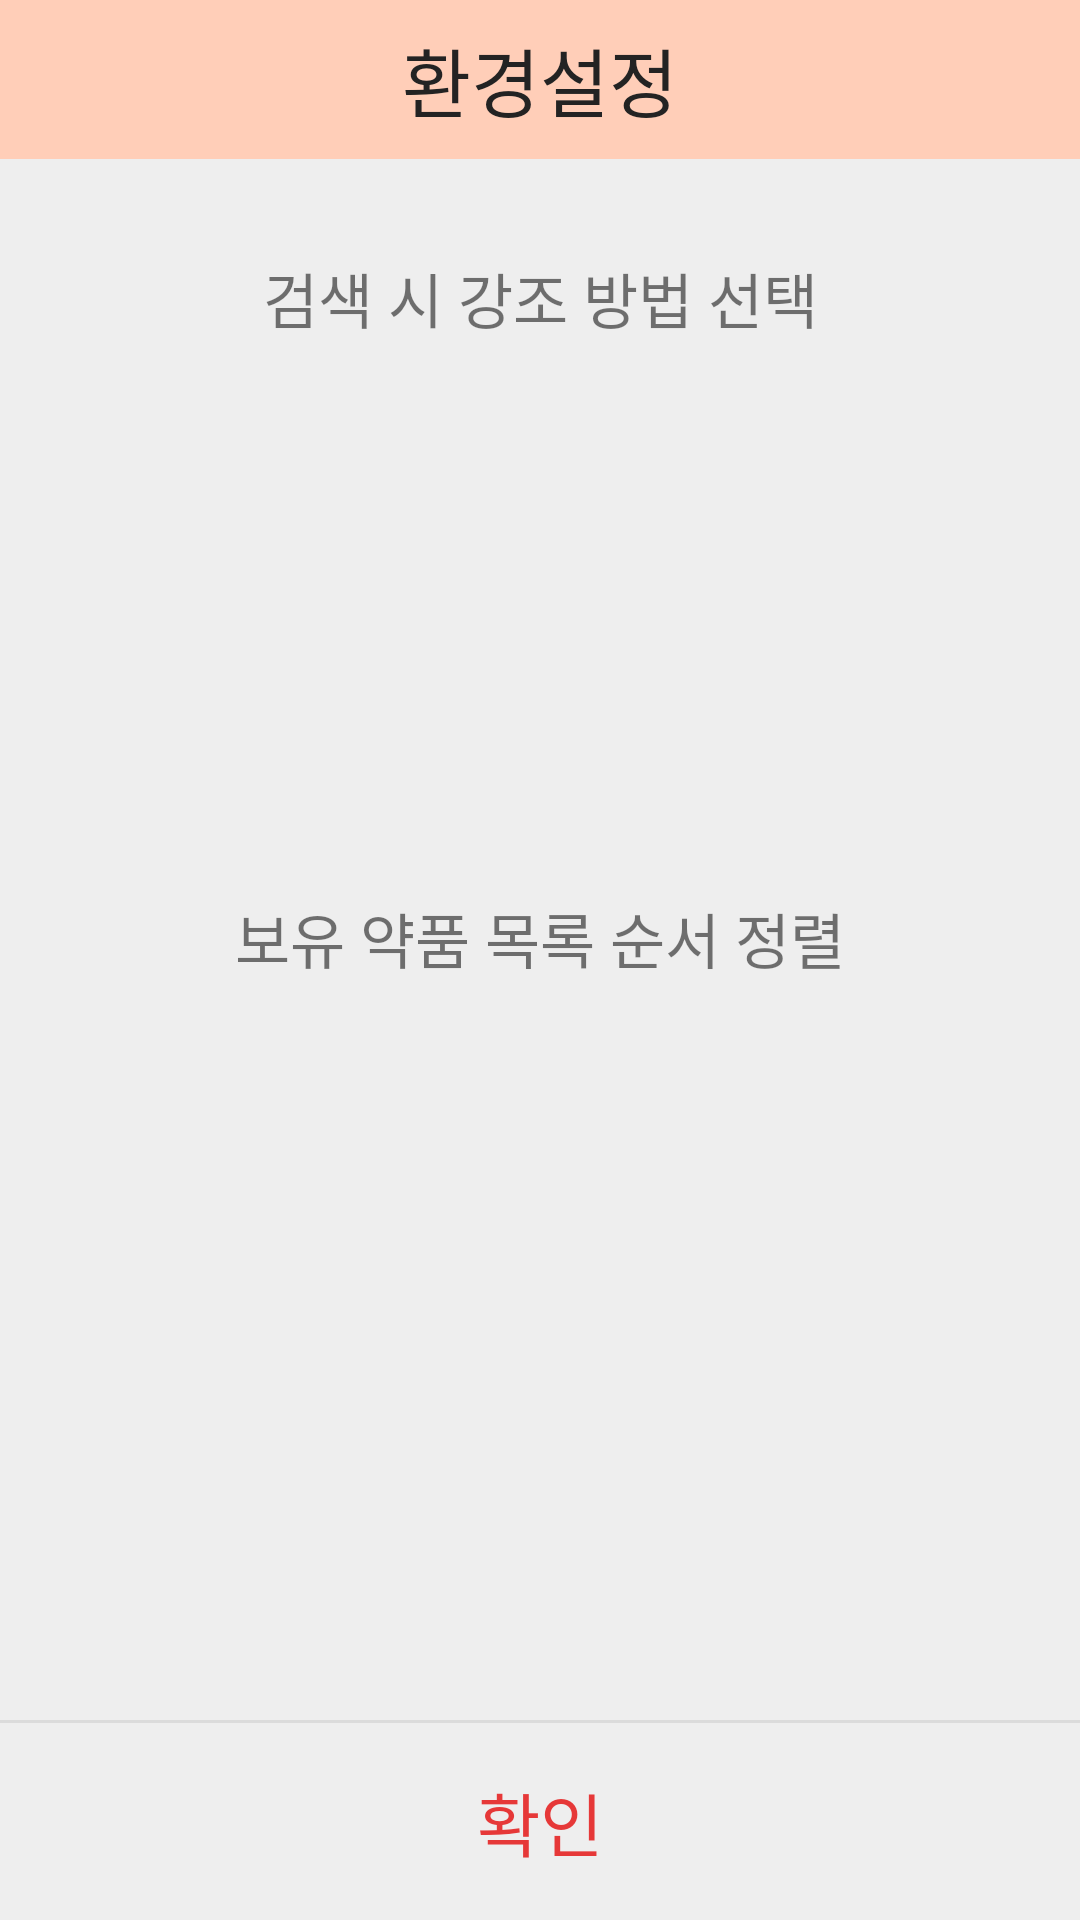

Produce the Android XML layout that renders to this screen, including the resource entries it uses.
<!-- AndroidManifest.xml: application theme AppTheme -->
<!-- res/layout/popup_setting.xml -->
<?xml version="1.0" encoding="utf-8"?>
<LinearLayout xmlns:android="http://schemas.android.com/apk/res/android"
    android:background="#eeeeee"
    android:orientation="vertical"
    android:layout_width="350dp"
    android:layout_height="wrap_content">

    
    <LinearLayout
        android:orientation="horizontal"
        android:layout_width="match_parent"
        android:layout_height="wrap_content">

        <TextView
            android:layout_width="match_parent"
            android:layout_height="53dp"
            android:background="#ffceb8"
            android:gravity="center"
            android:text="환경설정"
            android:textColor="#232323"
            android:textSize="25dp" />
    </LinearLayout>
    

    
    <LinearLayout
        android:layout_width="match_parent"
        android:layout_height="wrap_content"
        android:layout_weight="1"
        android:padding="24dp"
        android:orientation="vertical">

        <LinearLayout
            android:layout_width="match_parent"
            android:layout_height="wrap_content"
            android:layout_weight="3"
            android:orientation="vertical">

            <TextView
                android:layout_width="match_parent"
                android:layout_height="45dp"
                android:gravity="center"
                android:text="검색 시 강조 방법 선택"
                android:textSize="20dp" />

            <ListView
                android:id="@+id/lv_emphasis"
                android:layout_width="match_parent"
                android:layout_height="wrap_content"
                android:choiceMode="singleChoice"
                android:gravity="center" />

        </LinearLayout>

        <LinearLayout
            android:layout_width="match_parent"
            android:layout_height="wrap_content"
            android:layout_weight="4"
            android:orientation="vertical">

            <TextView
                android:layout_width="match_parent"
                android:layout_height="52dp"
                android:gravity="center"
                android:layout_marginTop="7dp"
                android:text="보유 약품 목록 순서 정렬"
                android:textSize="20dp" />

            <ListView
                android:id="@+id/lv_order"
                android:layout_width="match_parent"
                android:layout_height="wrap_content"
                android:choiceMode="singleChoice"
                android:gravity="center" />

        </LinearLayout>
    </LinearLayout>
    

    <View
        android:background="#66bdbdbd"
        android:layout_width="match_parent"
        android:layout_height="1dp" />

    
    <LinearLayout
        android:layout_width="match_parent"
        android:layout_height="wrap_content"
        android:gravity="center"
        android:orientation="horizontal">

        <Button
            android:id="@+id/bt_setting"
            android:layout_width="match_parent"
            android:layout_height="wrap_content"
            android:background="#00000000"
            android:gravity="center"
            android:onClick="mOnClose"
            android:padding="16dp"
            android:text="확인"
            android:textColor="#e63838"
            android:textSize="23dp" />
    </LinearLayout>
    
</LinearLayout>
<!-- resources referenced by this layout -->
<resources>
  <style name="AppTheme" parent="Theme.AppCompat.Light.NoActionBar">
          
          <item name="colorPrimary">#ffcc66</item>
          <item name="colorPrimaryDark">#ffe080</item>
          <item name="colorAccent">@color/colorAccent</item>
          <item name="android:windowAnimationStyle">@null</item>
      </style>
  <color name="colorAccent">#e63838</color>
</resources>
